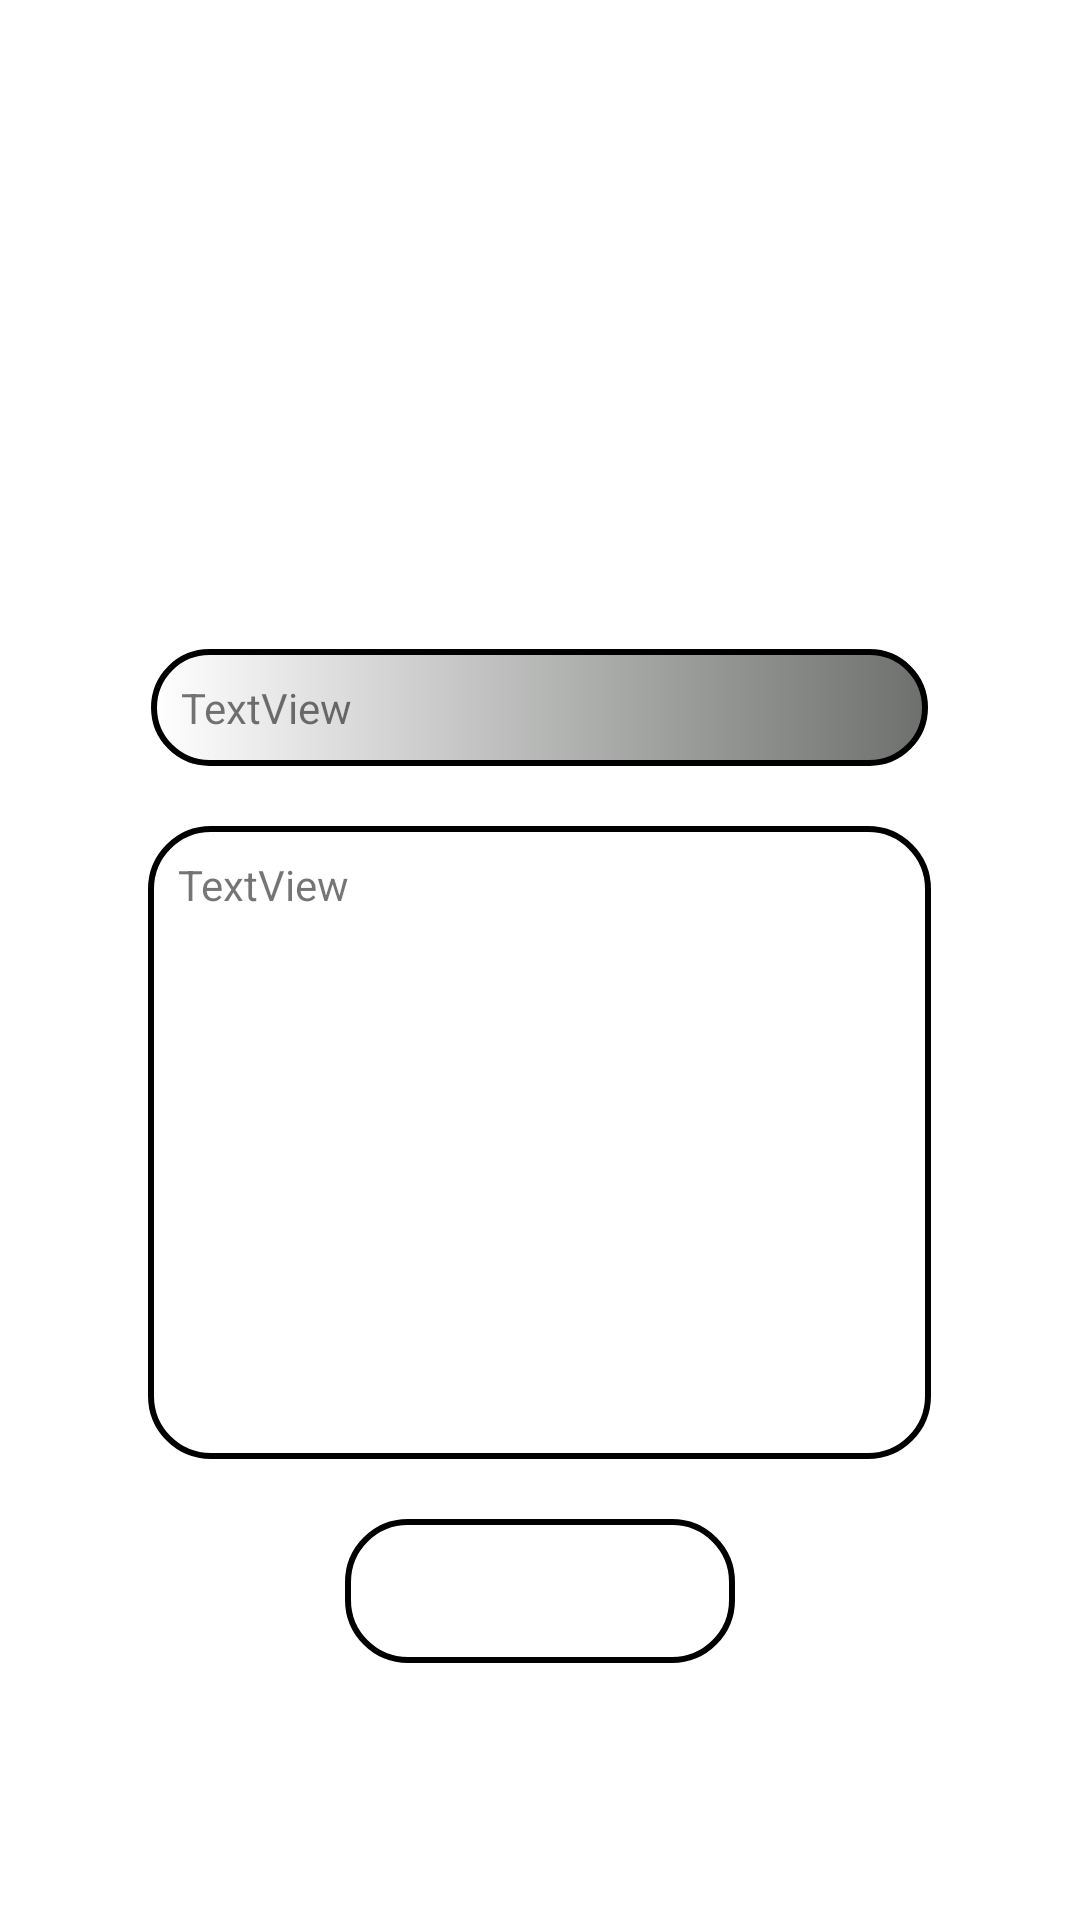

Layout XML and referenced resources for this Android screen:
<!-- AndroidManifest.xml: application theme Theme.MantskavaMidterms -->
<!-- res/layout/activity_next.xml -->
<?xml version="1.0" encoding="utf-8"?>
<LinearLayout xmlns:android="http://schemas.android.com/apk/res/android"
    xmlns:app="http://schemas.android.com/apk/res-auto"
    xmlns:tools="http://schemas.android.com/tools"
    android:layout_width="match_parent"
    android:layout_height="match_parent"
    tools:context=".NextActivity"
    android:orientation="vertical"
    android:gravity="center">

    <ImageView
        android:id="@+id/imageView2"
        android:layout_width="120dp"
        android:layout_height="111dp"
        android:background="@drawable/person"
        app:tint="@color/black" />

    <TextView
        android:id="@+id/numberText"
        android:layout_width="259dp"
        android:layout_height="wrap_content"
        android:text="TextView"
        android:layout_marginTop="20dp"
        android:padding="10dp"
        android:background="@drawable/background_stuff"/>

    <TextView
        android:id="@+id/messageText"
        android:layout_width="261dp"
        android:layout_height="211dp"
        android:text="TextView"
        android:padding="10dp"
        android:layout_marginTop="20dp"
        android:background="@drawable/background_colorless"/>

    <Button
        android:id="@+id/clearButton"
        android:layout_width="130dp"
        android:layout_height="wrap_content"
        android:text="clear"
        android:layout_marginTop="20dp"
        android:background="@drawable/background_colorless"
        android:theme="@style/Theme.AppCompat"/>
</LinearLayout>
<!-- resources referenced by this layout -->
<resources>
  <!-- drawable background_colorless (drawable) -->
  <?xml version="1.0" encoding="utf-8"?>
  <shape xmlns:android="http://schemas.android.com/apk/res/android"
      android:padding="10dp"
      android:shape="rectangle">
  
      <corners android:radius="20dp"/>
      <stroke android:width="2dp" android:color="#000000" />
  </shape>
  <!-- drawable background_stuff (drawable) -->
  <?xml version="1.0" encoding="utf-8"?>
  <selector xmlns:android="http://schemas.android.com/apk/res/android">
      <item>
          <shape>
              <stroke android:width="2dp" android:color="#000000" />
              <corners android:radius="20dp"/>
              <gradient
                  android:startColor="#00FF0000"
                  android:endColor="#6D706D"
                  android:type="linear"/>
          </shape>
      </item>
  </selector>
  <style name="Theme.MantskavaMidterms" parent="Theme.MaterialComponents.DayNight.DarkActionBar">
          
          <item name="colorPrimary">@color/purple_500</item>
          <item name="colorPrimaryVariant">@color/purple_700</item>
          <item name="colorOnPrimary">@color/white</item>
          
          <item name="colorSecondary">@color/teal_200</item>
          <item name="colorSecondaryVariant">@color/teal_700</item>
          <item name="colorOnSecondary">@color/black</item>
          
          <item name="android:statusBarColor">?attr/colorPrimaryVariant</item>
          
      </style>
  <!-- not gathered from this repository: default colours our renderer supplied (Android Studio template values) -->
  <color name="purple_500">#FF6200EE</color>
  <color name="purple_700">#FF3700B3</color>
  <color name="teal_200">#FF03DAC5</color>
  <color name="teal_700">#FF018786</color>
  <color name="black">#FF000000</color>
  <color name="white">#FFFFFFFF</color>
</resources>
